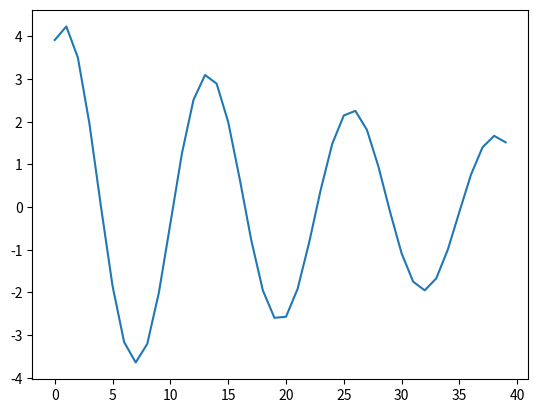

Reproduce this figure in Python.
import math
import matplotlib.pyplot as plt
import sys
sys.setrecursionlimit(2000)


class Solver:
    def __init__(self, beta, omg, x0, x_left, x_right, y0, y_left, y_right, y_prime, step):
        self.beta = beta
        self.omg = omg
        self.x0 = x0
        self.x_left = x_left
        self.x_right = x_right
        self.y0 = y0
        self.y_left = y_left
        self.y_right = y_right
        self.y_right = y_prime
        self.step = step
        # for delta step:
        self.y_minus_coef = -self.beta / (2*self.step) + 1/(self.step ** 2)
        self.y_plus_coef = self.beta / (2*self.step) + 1/(self.step ** 2)
        self.y_coef = -2/(self.step ** 2) + (self.omg ** 2)

    # # TODO: for what?
    # def func(self, x, y, y_prime):
    #     return -self.beta*y_prime-(self.omg ** 2)*y

    def right_step(self, y_minus, y):
        return (-y_minus*self.y_minus_coef - y*self.y_coef) / self.y_plus_coef

    def left_step(self, y, y_plus):
        return (-y_plus*self.y_plus_coef - y*self.y_coef) / self.y_minus_coef

    def right_shot(self, y_minus, y, x, values=[]):
        if x > self.x_right:
            return y, values
        values.append(y)
        return self.right_shot(y, self.right_step(y_minus, y), x+self.step, values)

    def left_shot(self, y, y_plus, x, values=[]):
        if x < self.x_left:
            return y, values
        values.append(y)
        return self.left_shot(self.left_step(y, y_plus), y, x-self.step, values)

    def Newton_step(self, y0, y_prime, clear_v=True):
        y_right_res, _ = self.right_shot(y0, y0+y_prime*step, x0, values=[])
        y_left_res, _ = self.left_shot(y0, y0+y_prime*step, x0, values=[])
        if clear_v:
            values = []
            _ = []
        right_discrep = self.y_right - y_right_res
        left_discrep = self.y_left - y_right_res
        return euclid(right_discrep, left_discrep)

    def Newton_GD(self, y0, y_prime, goal_old, tau, eps, tau_decr=0.99, clear_v=True):
        y_step = goal_old - self.Newton_step(y0+tau, y_prime)
        y_prime_step = goal_old - self.Newton_step(y0, y_prime+tau)
        mes = euclid(y_step, y_prime_step) + 0.0001
        y_new = y0 + tau * y_step / mes
        y_prime_new = y_prime + tau * y_prime_step / mes
        goal = self.Newton_step(y_new, y_prime_new)
        if goal < eps:
            return y_new, y_prime_new
        return self.Newton_GD(y_new, y_prime_new, goal, tau*tau_decr, eps)


def euclid(d1, d2):
    return math.sqrt(d1 ** 2 + d2 ** 2)


if __name__ == "__main__":
    beta = 0.5
    omg = 5
    x0 = 0
    x_left = -2
    x_right = 2
    y0 = 0
    y_left = 1
    y_right = 1
    y_prime = 1
    step = 0.1

    sol = Solver(beta=beta, omg=omg, x0=x0, x_left=x_left, x_right=x_right,
                y0=y0, y_left=y_left, y_right=y_right, y_prime=y_prime, step=step)

    goal_old = sol.Newton_step(y0, y_prime)
    y_res, y_prime_res = sol.Newton_GD(tau=0.05, y0=y0, goal_old=goal_old, y_prime=y_prime, eps=0.01)

    values = []
    y_left_res, left_array = sol.left_shot(y_res, y_res+y_prime_res*step, x0, values=[])
    y_right_res, right_array = sol.right_shot(y_res, y_res+y_prime_res*step, x0, values=[])

    # print(left_array)
    left_array.reverse()
    all_array = left_array+right_array
    plt.plot(all_array)
    plt.show()
